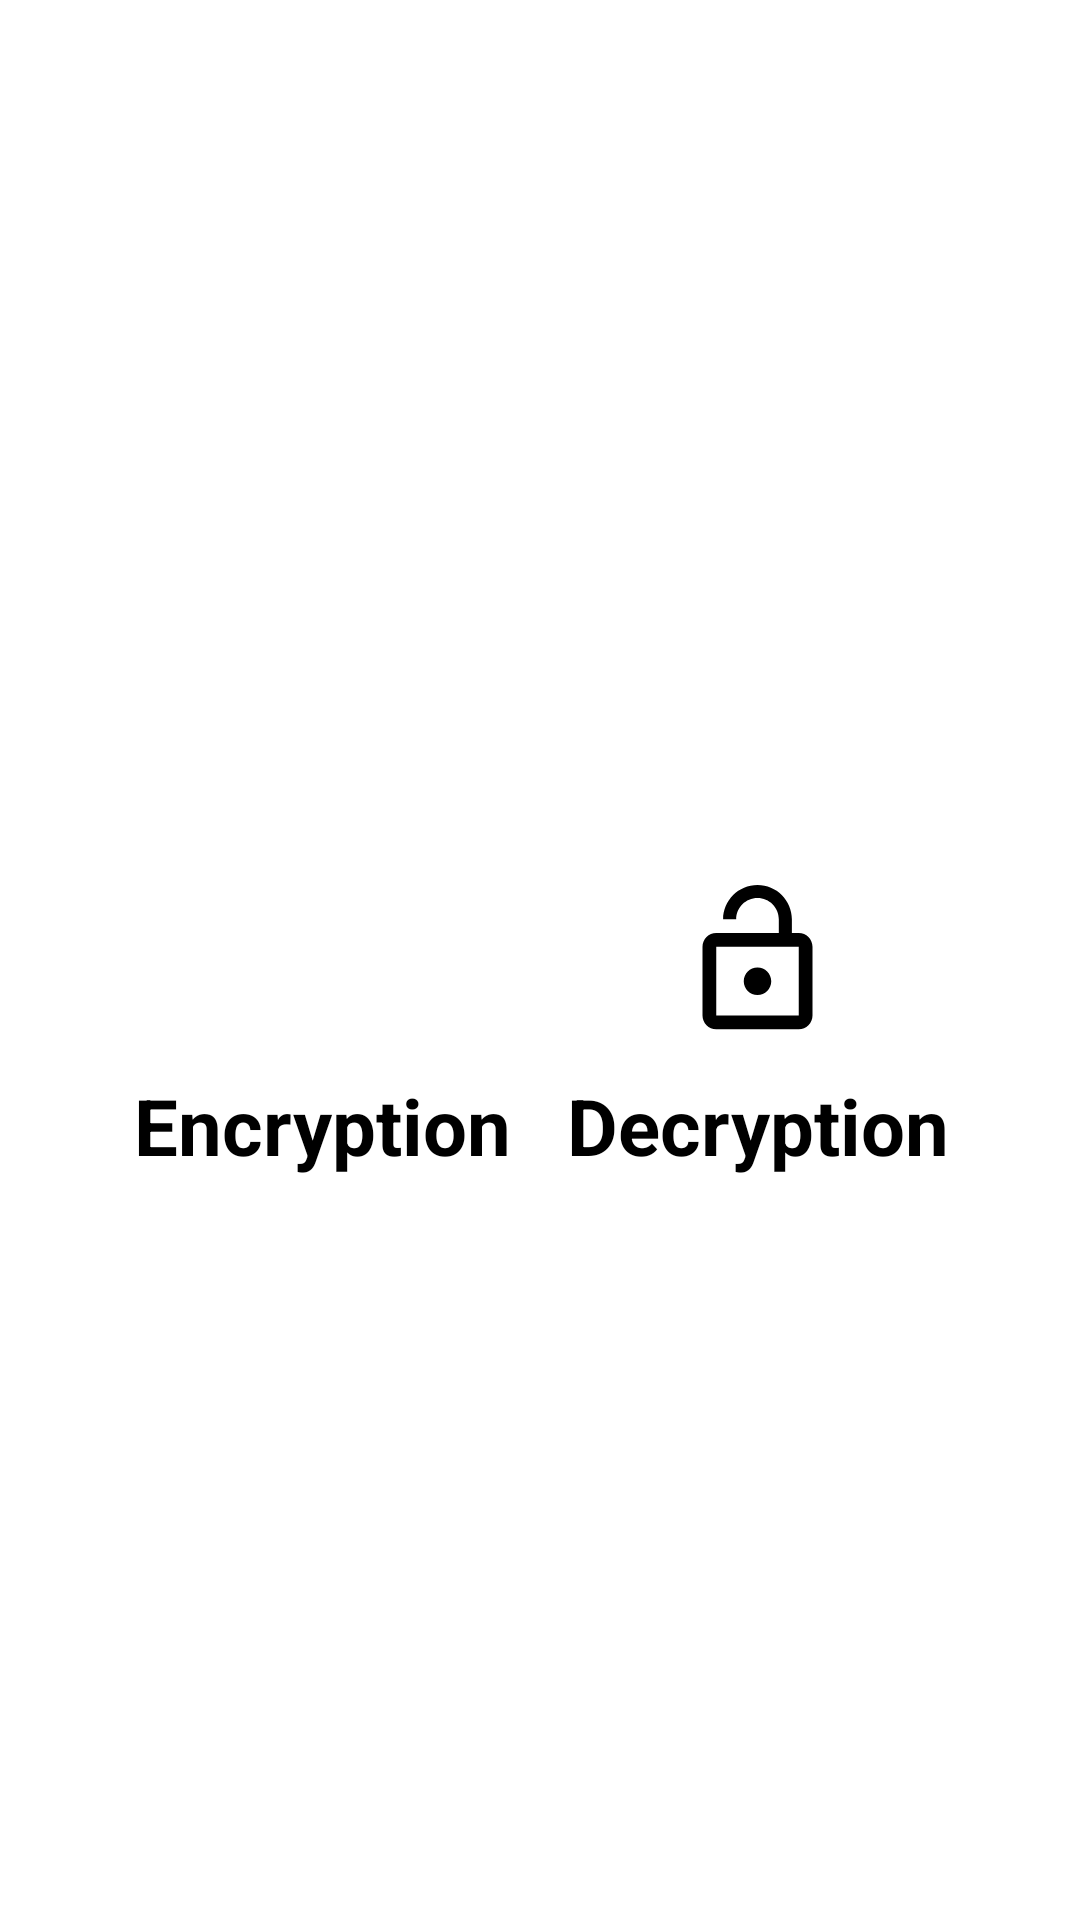

Produce the Android XML layout that renders to this screen, including the resource entries it uses.
<!-- AndroidManifest.xml: application theme Theme.EncDecApp -->
<!-- res/layout/fragment_welcome.xml -->
<?xml version="1.0" encoding="utf-8"?>
<androidx.constraintlayout.widget.ConstraintLayout xmlns:android="http://schemas.android.com/apk/res/android"
    xmlns:app="http://schemas.android.com/apk/res-auto"
    xmlns:tools="http://schemas.android.com/tools"
    android:layout_width="match_parent"

    android:layout_height="match_parent"
    tools:context=".WelcomeFragment">

    <ImageButton
        android:id="@+id/enc"
        android:layout_width="75dp"
        android:layout_height="75dp"
        android:scaleType="centerCrop"
        android:backgroundTint="@color/white"
        android:text="Encryption"
        android:src="@drawable/ic_baseline_lock_24"
        app:layout_constraintBottom_toBottomOf="parent"
        app:layout_constraintEnd_toStartOf="@+id/dec"
        app:layout_constraintStart_toStartOf="parent"
        app:layout_constraintTop_toTopOf="parent" />


    <TextView
        android:layout_width="wrap_content"
        android:layout_height="wrap_content"
        android:text="Encryption"
        android:textColor="@color/black"
        android:textSize="26sp"
        android:textStyle="bold"
        app:layout_constraintEnd_toEndOf="@+id/enc"
        app:layout_constraintStart_toStartOf="@+id/enc"
        app:layout_constraintTop_toBottomOf="@+id/enc" />

    <ImageButton
        android:id="@+id/dec"
        android:layout_width="75dp"
        android:layout_height="75dp"
        android:scaleType="centerCrop"
        android:text="Decryption"
        android:backgroundTint="@color/white"
        android:cropToPadding="true"
        android:src="@drawable/ic_baseline_lock_open_24"
        app:layout_constraintBottom_toBottomOf="parent"
        app:layout_constraintEnd_toEndOf="parent"
        app:layout_constraintStart_toEndOf="@+id/enc"
        app:layout_constraintTop_toTopOf="parent" />

    <TextView
        android:layout_width="wrap_content"
        android:layout_height="wrap_content"
        android:text="Decryption"
        android:textColor="@color/black"
        android:textSize="26sp"
        android:textStyle="bold"
        app:layout_constraintEnd_toEndOf="@+id/dec"
        app:layout_constraintStart_toStartOf="@+id/dec"
        app:layout_constraintTop_toBottomOf="@+id/dec" />
</androidx.constraintlayout.widget.ConstraintLayout>
<!-- resources referenced by this layout -->
<resources>
  <!-- drawable ic_baseline_lock_open_24 (drawable) -->
  <vector android:height="24dp" android:tint="#000000"
      android:viewportHeight="24" android:viewportWidth="24"
      android:width="24dp" xmlns:android="http://schemas.android.com/apk/res/android">
      <path android:fillColor="@color/white" android:pathData="M12,17c1.1,0 2,-0.9 2,-2s-0.9,-2 -2,-2 -2,0.9 -2,2 0.9,2 2,2zM18,8h-1L17,6c0,-2.76 -2.24,-5 -5,-5S7,3.24 7,6h1.9c0,-1.71 1.39,-3.1 3.1,-3.1 1.71,0 3.1,1.39 3.1,3.1v2L6,8c-1.1,0 -2,0.9 -2,2v10c0,1.1 0.9,2 2,2h12c1.1,0 2,-0.9 2,-2L20,10c0,-1.1 -0.9,-2 -2,-2zM18,20L6,20L6,10h12v10z"/>
  </vector>
  <style name="Theme.EncDecApp" parent="Theme.MaterialComponents.DayNight.NoActionBar">
          
          <item name="colorPrimary">@color/black</item>
          <item name="colorPrimaryVariant">@color/purple_700</item>
          <item name="colorOnPrimary">@color/white</item>
          
          <item name="colorSecondary">@color/teal_200</item>
          <item name="colorSecondaryVariant">@color/teal_700</item>
          <item name="colorOnSecondary">@color/black</item>
          
          <item name="android:statusBarColor">@color/black</item>
          
      </style>
  <!-- not gathered from this repository: default colours our renderer supplied (Android Studio template values) -->
  <color name="purple_700">#FF3700B3</color>
  <color name="teal_200">#FF03DAC5</color>
  <color name="teal_700">#FF018786</color>
  <color name="black">#FF000000</color>
  <color name="white">#FFFFFFFF</color>
</resources>
